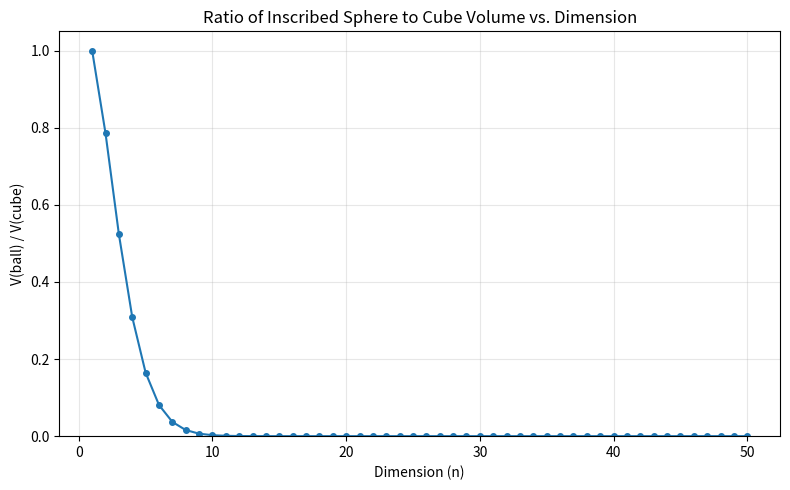

Here is the Python script that generated this plot: (Note: this script raises an exception after producing the figure.)
import numpy as np
import matplotlib.pyplot as plt
from scipy.special import gamma


def volume_n_ball(n, r=1):
    """Volume of an n-dimensional ball of radius r."""
    return (np.pi ** (n / 2) / gamma(n / 2 + 1)) * r**n


def volume_n_cube(n, side=2):
    """Volume of an n-dimensional cube with given side length."""
    return side**n


# Sphere inscribed in cube: cube side=2, sphere radius=1
dims = np.arange(1, 51)
ratios = [volume_n_ball(n) / volume_n_cube(n) for n in dims]

plt.figure(figsize=(8, 5))
plt.plot(dims, ratios, "o-", markersize=4)
plt.xlabel("Dimension (n)")
plt.ylabel("V(ball) / V(cube)")
plt.title("Ratio of Inscribed Sphere to Cube Volume vs. Dimension")
plt.ylim(bottom=0)
plt.grid(True, alpha=0.3)
plt.tight_layout()
plt.savefig("HW-3-Concentration-of-Measure/sphere_in_cube.png", dpi=150)
plt.close()

# Volume in the thin shell: fraction of volume between radius (1-eps) and 1
# V(shell) / V(ball) = 1 - (1-eps)^n since V(r) is proportional to r^n
dims2 = np.arange(1, 101)
epsilons = [0.01, 0.05, 0.1]

plt.figure(figsize=(8, 5))
for eps in epsilons:
    shell_fraction = 1 - (1 - eps) ** dims2
    plt.plot(dims2, shell_fraction, "o-", markersize=3, label=f"ε = {eps}")
plt.xlabel("Dimension (n)")
plt.ylabel("Fraction of Volume in Shell")
plt.title("Volume Concentrated in Thin Shell Near Surface of n-Ball")
plt.ylim(0, 1.05)
plt.legend()
plt.grid(True, alpha=0.3)
plt.tight_layout()
plt.savefig("HW-3-Concentration-of-Measure/volume_in_shell.png", dpi=150)
plt.close()

# The race between pi^(n/2) and Gamma(n/2 + 1)
dims3 = np.arange(1, 51)
numerator = np.pi ** (dims3 / 2)
denominator = np.array([gamma(n / 2 + 1) for n in dims3])
volumes = numerator / denominator

fig, (ax1, ax2) = plt.subplots(1, 2, figsize=(14, 5))

ax1.semilogy(dims3, numerator, "o-", markersize=4, label=r"$\pi^{n/2}$ (numerator)")
ax1.semilogy(dims3, denominator, "s-", markersize=4, label=r"$\Gamma(n/2+1)$ (denominator)")
ax1.set_xlabel("Dimension (n)")
ax1.set_ylabel("Value (log scale)")
ax1.set_title(r"The Race: $\pi^{n/2}$ vs $\Gamma(n/2+1)$")
ax1.legend()
ax1.grid(True, alpha=0.3)

ax2.plot(dims3, volumes, "o-", markersize=4, color="tab:green")
ax2.set_xlabel("Dimension (n)")
ax2.set_ylabel("Volume of Unit Ball")
ax2.set_title(r"Volume $= \pi^{n/2} / \Gamma(n/2+1)$")
ax2.grid(True, alpha=0.3)

fig.tight_layout()
fig.savefig("HW-3-Concentration-of-Measure/numerator_denominator_race.png", dpi=150)
plt.close()

# --- Gaussian norm concentration: ||X||/sqrt(n) -> 1 as n grows ---
# Sample random Gaussian vectors and show their norms concentrate around sqrt(n)
np.random.seed(42)
n_samples = 5000
test_dims = [2, 10, 50, 200, 1000]

fig, axes = plt.subplots(1, len(test_dims), figsize=(18, 4), sharey=True)
for ax, n in zip(axes, test_dims):
    X = np.random.randn(n_samples, n)
    norms = np.linalg.norm(X, axis=1) / np.sqrt(n)
    ax.hist(norms, bins=50, density=True, alpha=0.7, color="steelblue", edgecolor="white")
    ax.axvline(1.0, color="red", lw=2, ls="--", label="1.0")
    ax.set_title(f"n = {n}")
    ax.set_xlim(0.5, 1.5)
    ax.set_xlabel(r"$\|X\| / \sqrt{n}$")
    if n == 2:
        ax.set_ylabel("Density")
axes[-1].legend()
fig.suptitle(
    r"Concentration of $\|X\|/\sqrt{n}$ for $X \sim \mathcal{N}(0, I_n)$",
    fontsize=14, y=1.02,
)
fig.tight_layout()
fig.savefig("HW-3-Concentration-of-Measure/gaussian_norm_concentration.png", dpi=150, bbox_inches="tight")
plt.close()

# --- Random projections: dot product of two random unit vectors -> 0 ---
n_samples = 10000
test_dims2 = [2, 10, 50, 500]

fig, axes = plt.subplots(1, len(test_dims2), figsize=(16, 4), sharey=True)
for ax, n in zip(axes, test_dims2):
    U = np.random.randn(n_samples, n)
    V = np.random.randn(n_samples, n)
    U = U / np.linalg.norm(U, axis=1, keepdims=True)
    V = V / np.linalg.norm(V, axis=1, keepdims=True)
    dots = np.sum(U * V, axis=1)
    ax.hist(dots, bins=60, density=True, alpha=0.7, color="coral", edgecolor="white")
    ax.axvline(0, color="black", lw=1.5, ls="--")
    ax.set_title(f"n = {n}")
    ax.set_xlim(-1, 1)
    ax.set_xlabel(r"$\langle u, v \rangle$")
    if n == 2:
        ax.set_ylabel("Density")
fig.suptitle(
    "Inner Product of Random Unit Vectors Concentrates at 0",
    fontsize=14, y=1.02,
)
fig.tight_layout()
fig.savefig("HW-3-Concentration-of-Measure/random_inner_products.png", dpi=150, bbox_inches="tight")
plt.close()

print("All plots saved.")
